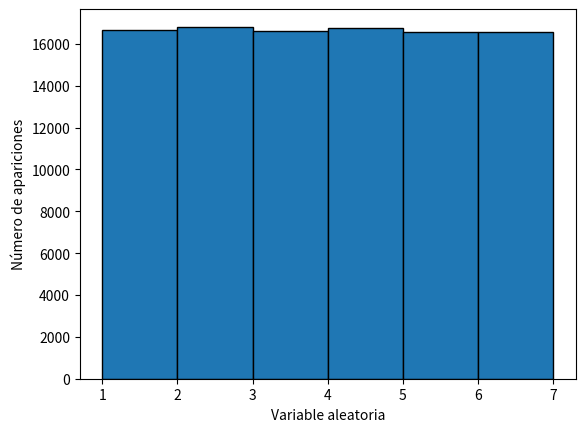
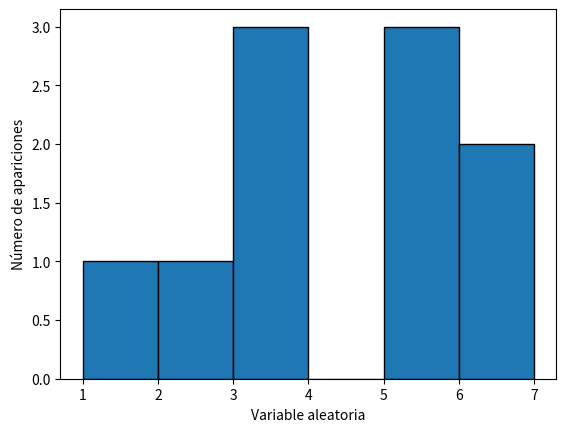
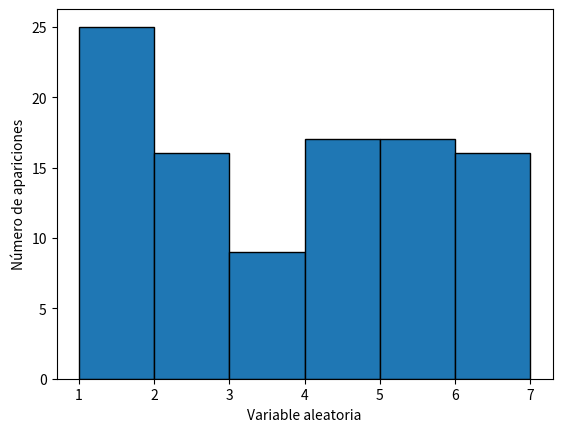
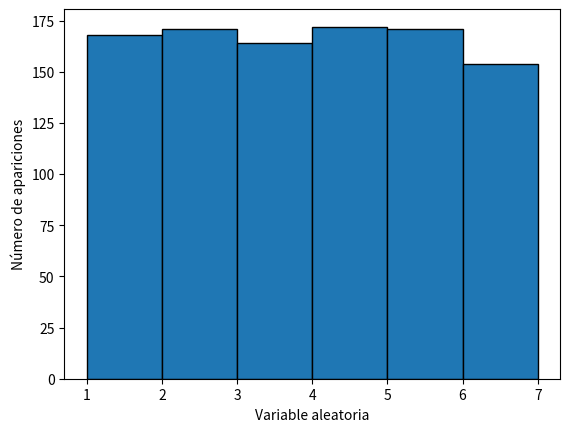
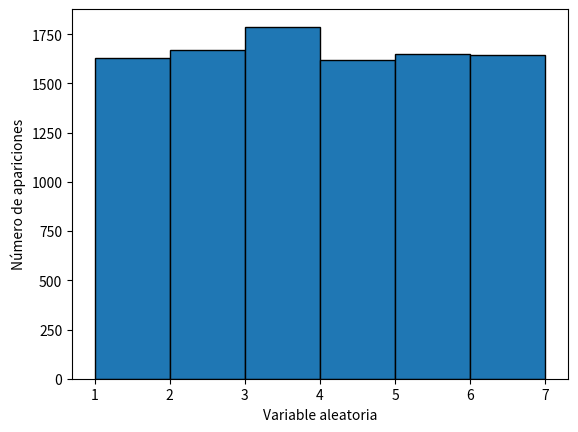
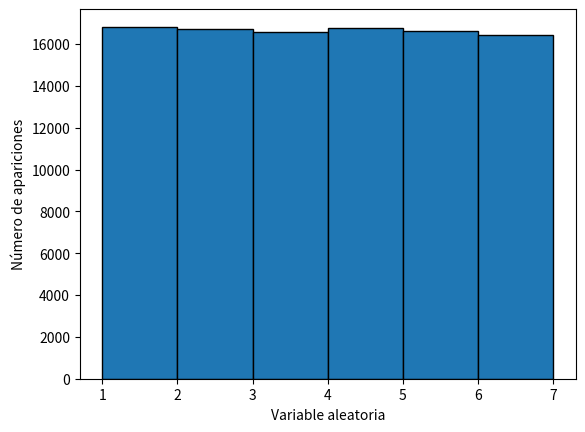
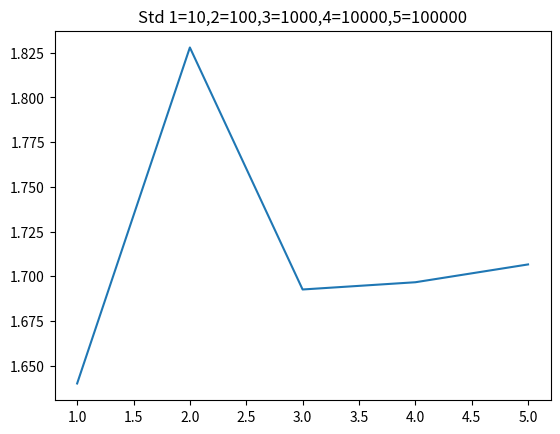
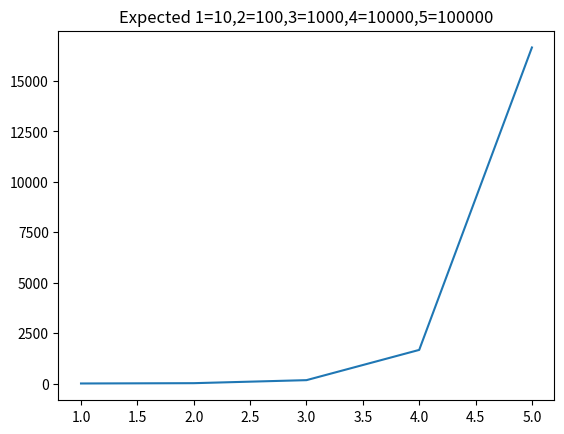

Write the Python code that produced these figures, in order.
import numpy as np
import random as rd
import matplotlib.pyplot as plt

#1. Dado balanceado
#Calcular CDF

p_dado = 1/6
x_dado = np.array([1,2,3,4,5,6])

def CDF(x,p):
    #funcion cdf que va a regresar
    cdf = np.zeros(len(x), dtype=float)
    #Par checar si es unifome la probabilidad o una lista
    #Para en ese caso convertirlo en lista 
    if (type(p) != list):
        pdf = p
        p = np.ones(len(x)) * pdf
    #La suma de las probabilidades
    sum = 0
    for i in range(len(x)):
        sum += p[i]
        cdf[i] = sum
    return cdf

inciso_1 = CDF(x_dado,p_dado)
print(inciso_1)

#2. Método de muestreo de CDF
#Usuario debe especificar pdf y variable aleatoria x
def muestreo(x,pdf):
    #Llamamos a la función que ya hicimos
    cdf = CDF(x,pdf)
    #Valor a buscar
    value = rd.uniform(0,1)
    #Nuestro algoritmo para buscar el valor
    i = 0
    while(i != len(cdf)):
        if (value<= cdf[i]):
            return x[i]
        i += 1

#Prueba con el dado
xx = muestreo(x_dado,p_dado)
print(xx)

#3. Histograma con N = 100,000

#Numero de veces por llamar
#Nuestra variable aleatoria x
#Nuestra funcion de probabilidad
#Numero de figura
def histo(N,x,pdf,m):
    x_vec = np.zeros(N)
    #Llenamos el array con valores de la funcion muestreo
    for i in range(N):
        x_vec[i] = muestreo(x,pdf)
    #Esto se agrego para que hist grafique completo y bien
    x = np.append(x,[x[-1]+1])
    plt.figure(m)
    plt.hist(x_vec,edgecolor='black', bins=x)
    plt.xlabel('Variable aleatoria')
    plt.ylabel('Número de apariciones')
    plt.show(block=False)

    #Calculamos la desviacion estandard
    desvi = np.std(x_vec)
    #Par checar si es unifome la probabilidad o una lista
    #Para en ese caso convertirlo en lista 
    if (type(pdf) != list):
        p = pdf
        pdf = np.ones(len(x)) * p
    #Y el valor esperado
    expect = 0
    for j in range(len(x)):
        summa = np.size(np.where(x_vec == x[j])) * pdf[j]
        expect += summa
    return [desvi,expect]

#Variable para numero de figura
num = 0

#Prueba con dado
nana = histo(100000,x_dado,p_dado,num + 1)
print(nana[0],nana[1])

#4. N = 10, 100, 1000, 10000, 100000
ej_4_1 = histo(10,x_dado,p_dado,num + 2)
ej_4_2 = histo(100,x_dado,p_dado,num + 3)
ej_4_3 = histo(1000,x_dado,p_dado,num + 4)
ej_4_4 = histo(10000,x_dado,p_dado,num + 5)
ej_4_5 = histo(100000,x_dado,p_dado,num + 6)

#Vectores para graficar std y valor esperado
x_std = [ej_4_1[0],ej_4_2[0],ej_4_3[0],ej_4_4[0],ej_4_5[0]]
x_expected = [ej_4_1[1],ej_4_2[1],ej_4_3[1],ej_4_4[1],ej_4_5[1]]
y = [1,2,3,4,5]
plt.figure(num+7)
plt.plot(y,x_std)
plt.title('Std 1=10,2=100,3=1000,4=10000,5=100000')
plt.show
plt.figure(num+8)
plt.plot(y,x_expected)
plt.title('Expected 1=10,2=100,3=1000,4=10000,5=100000')
plt.show


plt.show()